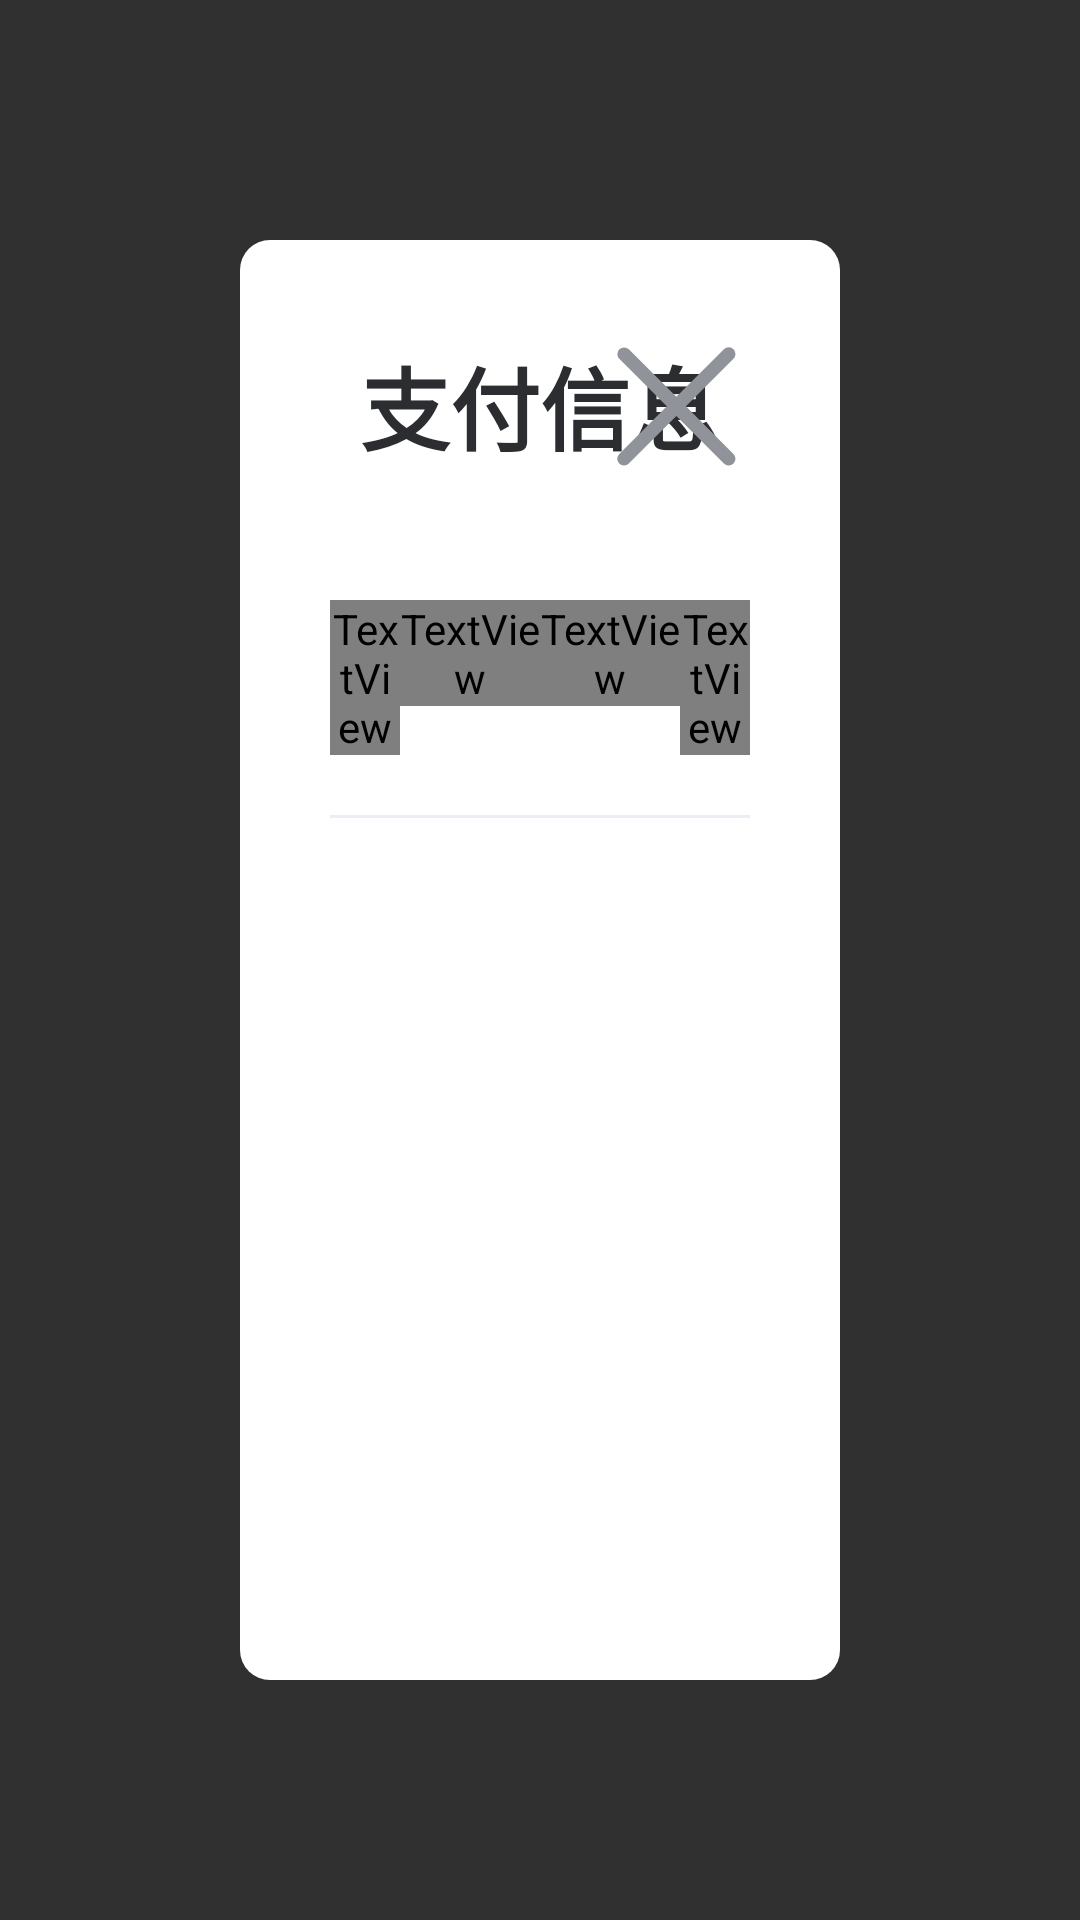

Android layout source for this screen:
<!-- AndroidManifest.xml: application theme Base.Theme.UHMCS -->
<!-- res/layout/popupwindow_payment.xml -->
<?xml version="1.0" encoding="utf-8"?>
<LinearLayout xmlns:android="http://schemas.android.com/apk/res/android"
    android:orientation="vertical"
    android:layout_width="match_parent"
    android:layout_height="match_parent"
    android:padding="80dp"
    android:gravity="center">
    <LinearLayout
        android:padding="30dp"
        android:layout_width="match_parent"
        android:layout_height="match_parent"
        android:orientation="vertical"
        android:background="@drawable/white_bg">
        <RelativeLayout
            android:layout_marginBottom="20dp"
            android:layout_width="match_parent"
            android:layout_height="wrap_content">
            <TextView
                android:id="@+id/hint_tv"
                android:layout_width="wrap_content"
                android:layout_height="wrap_content"
                android:textColor="@color/black"
                android:textSize="30dp"
                android:text="@string/payment_info"
                android:textStyle="bold"
                android:layout_centerInParent="true" />
            <ImageView
                android:id="@+id/guanbi_btn"
                android:layout_centerVertical="true"
                android:layout_width="50dp"
                android:layout_height="50dp"
                android:src="@drawable/guanbi"
                android:layout_alignParentRight="true"/>
        </RelativeLayout>
        <LinearLayout
            android:paddingTop="20dp"
            android:paddingBottom="20dp"
            android:layout_width="match_parent"
            android:layout_height="wrap_content"
            android:orientation="horizontal">
            <TextView
                android:layout_width="0dp"
                android:layout_height="wrap_content"
                android:layout_weight="1"
                android:textSize="18dp"
                android:textColor="@color/text_gray"
                android:text="@string/payment_type"
                android:gravity="center"/>
            <TextView
                android:layout_width="0dp"
                android:layout_height="wrap_content"
                android:layout_weight="2"
                android:textSize="18dp"
                android:textColor="@color/text_gray"
                android:text="@string/payment_amount"
                android:gravity="center"/>
            <TextView
                android:layout_width="0dp"
                android:layout_height="wrap_content"
                android:layout_weight="2"
                android:textSize="18dp"
                android:textColor="@color/text_gray"
                android:text="@string/transaction_id"
                android:gravity="center"/>
            <TextView
                android:visibility="visible"
                android:layout_width="0dp"
                android:layout_height="wrap_content"
                android:layout_weight="1"
                android:textSize="18dp"
                android:textColor="@color/text_gray"
                android:text="@string/action"
                android:gravity="center"/>

        </LinearLayout>
        <View
            android:layout_width="match_parent"
            android:layout_height="1dp"
            android:background="#ebeef5" />
        <androidx.recyclerview.widget.RecyclerView
            android:id="@+id/payment_rv"
            android:layout_width="match_parent"
            android:layout_height="0dp"
            android:layout_weight="1"
            android:background="@color/white"
            android:fadeScrollbars="false"
            android:gravity="center"
            android:scrollbarFadeDuration="0"
            android:scrollbarThumbVertical="@drawable/scrollbar_vertical_thumb"
            android:scrollbars="vertical"
            android:visibility="visible" />


    </LinearLayout>
</LinearLayout>
<!-- resources referenced by this layout -->
<resources>
  <color name="black">#2b2d30</color>
  <color name="white">#FFFFFFFF</color>
  <!-- drawable guanbi (drawable) -->
  <vector xmlns:android="http://schemas.android.com/apk/res/android" android:height="30dp" android:viewportHeight="26" android:viewportWidth="26" android:width="30dp">
        
      <path android:fillAlpha="0" android:fillColor="#fff" android:pathData="M0,0h26v26h-26z" android:strokeAlpha="0"/>
        
      <path android:fillColor="#909399" android:pathData="M11.582,13.235l-8.24,-8.24a1.169,1.169 0,0 1,1.653 -1.653l8.24,8.24 8.24,-8.24a1.169,1.169 0,1 1,1.653 1.653l-8.24,8.24 8.24,8.24a1.169,1.169 0,1 1,-1.653 1.653l-8.24,-8.24 -8.24,8.24a1.169,1.169 0,1 1,-1.653 -1.653Z"/>
      
  </vector>
  <!-- drawable scrollbar_vertical_thumb (drawable) -->
  <?xml version="1.0" encoding="utf-8"?>
  <shape xmlns:android="http://schemas.android.com/apk/res/android">
      <solid android:color="@color/black60" /> 
      <size android:width="10dp" /> 
      <corners android:radius="6dp" /> 
  </shape>
  <!-- drawable white_bg (drawable) -->
  <?xml version="1.0" encoding="UTF-8"?>
  <shape xmlns:android="http://schemas.android.com/apk/res/android"
      android:shape="rectangle" >
  
      
      <solid android:color="@color/white" />
      
  
  
      
  
      
      <corners android:radius="10dp" />
      
  
  
  
  
  
  
  </shape>
  <string name="action">操作</string>
  <string name="payment_amount">支付金额</string>
  <string name="payment_info">支付信息</string>
  <string name="payment_type">支付类型</string>
  <string name="transaction_id">流水号</string>
  <style name="Base.Theme.UHMCS" parent="Theme.AppCompat.NoActionBar">
          
          
          <item name="android:windowFullscreen">true</item>
          <item name="android:windowContentOverlay">@null</item>
          <item name="colorControlActivated">@color/black</item> 
  
  
  
  
      </style>
  <color name="black60">#60000000</color>
</resources>
